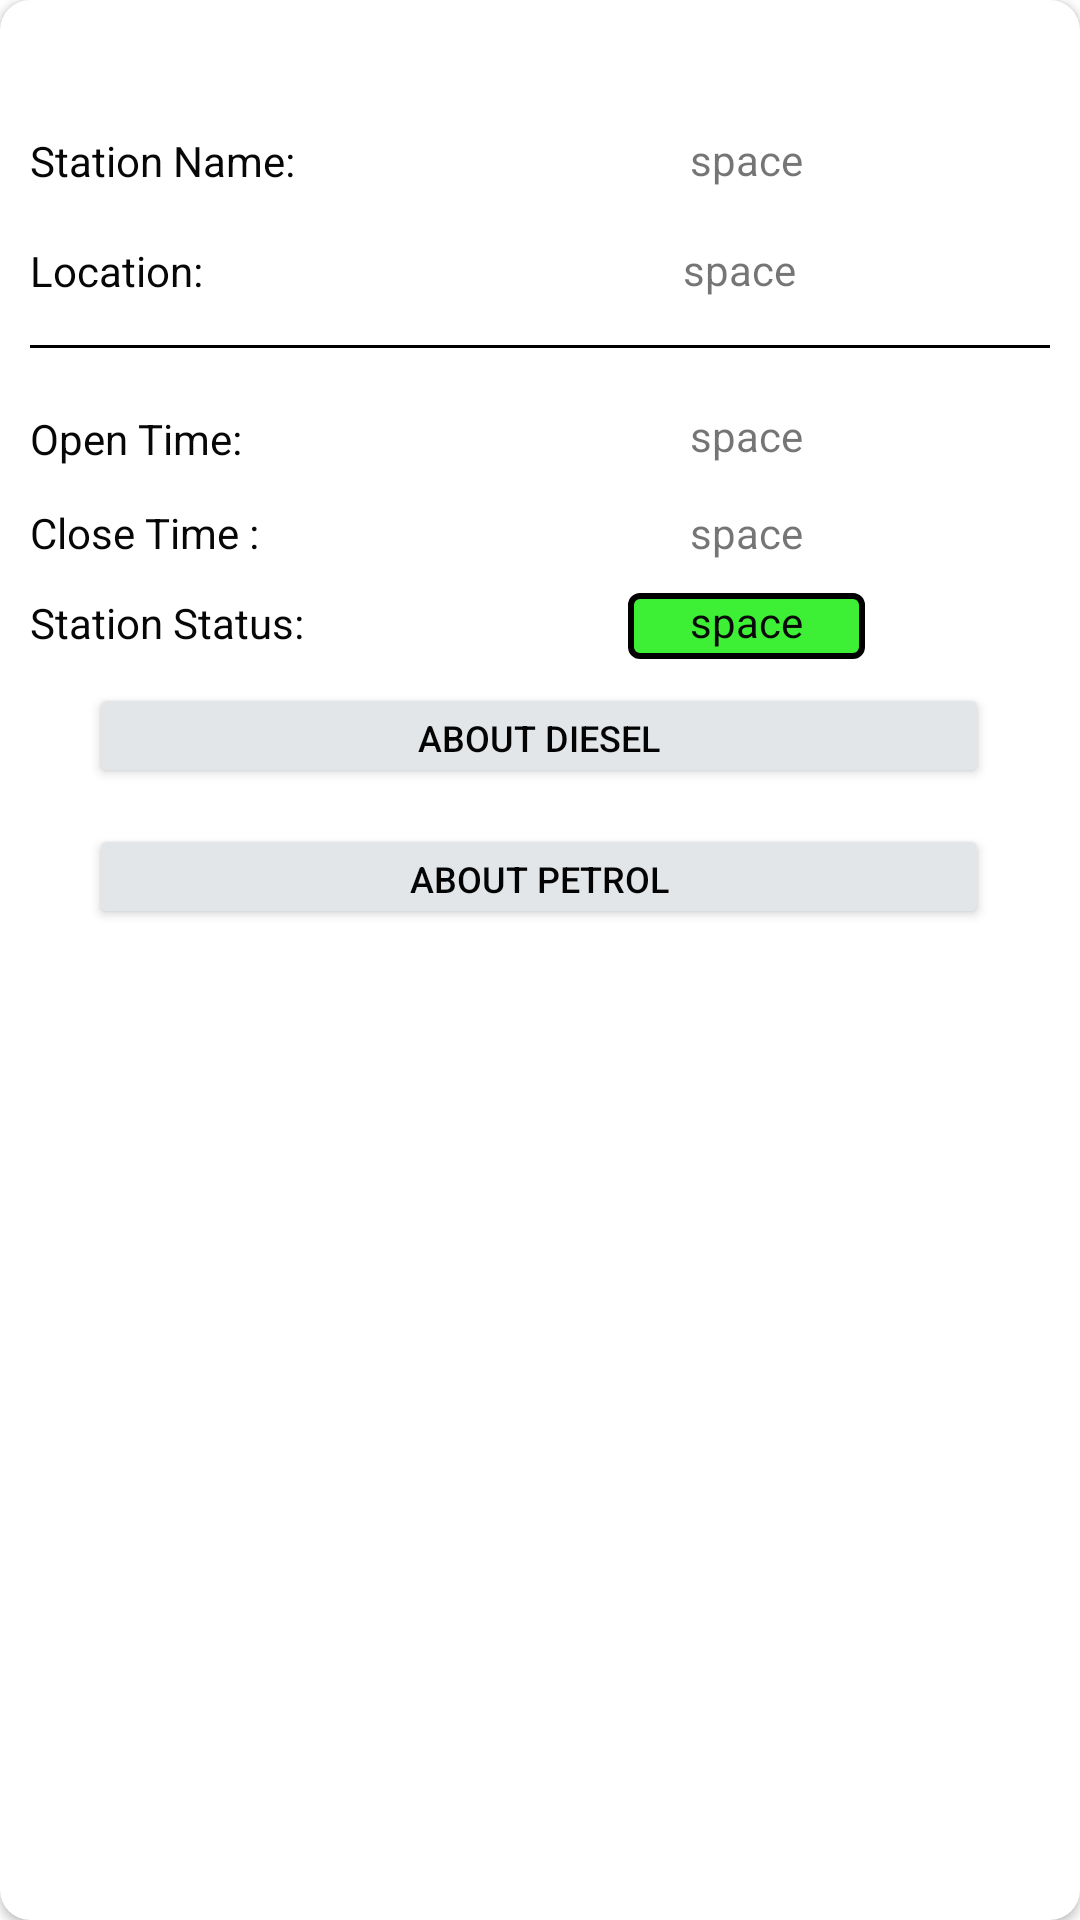

The Android layout XML behind this screen, and the referenced resources:
<!-- AndroidManifest.xml: application theme Theme.Fuelmanagementmobileapp -->
<!-- res/layout/single_view_station_layout.xml -->
<?xml version="1.0" encoding="utf-8"?>
<androidx.cardview.widget.CardView xmlns:android="http://schemas.android.com/apk/res/android"
    xmlns:app="http://schemas.android.com/apk/res-auto"
    xmlns:tools="http://schemas.android.com/tools"
    android:id="@+id/fuel_station_list_card_view"
    android:layout_width="match_parent"
    android:layout_height="wrap_content"
    android:layout_marginHorizontal="20dp"
    android:layout_marginVertical="10dp"
    android:elevation="6dp"
    app:cardCornerRadius="10dp"

    >

    <androidx.constraintlayout.widget.ConstraintLayout
        android:layout_width="match_parent"
        android:layout_height="300dp"
        android:layout_margin="10dp"

        >

        <View
            android:id="@+id/view2"
            android:layout_width="match_parent"
            android:layout_height="1dp"
            android:background="#000"
            app:layout_constraintBottom_toBottomOf="parent"
            app:layout_constraintEnd_toEndOf="parent"
            app:layout_constraintStart_toStartOf="parent"
            app:layout_constraintTop_toTopOf="parent"
            app:layout_constraintVertical_bias="0.351"
            tools:ignore="MissingConstraints" />

        <Button
            android:id="@+id/fuel_diesel_btn"
            android:layout_width="300dp"
            android:layout_height="35dp"
            android:text="@string/diseal"
            android:textColor="#040404"
            android:textSize="12sp"
            app:backgroundTint="@color/back_ground_colour"
            app:layout_constraintBottom_toBottomOf="parent"
            app:layout_constraintEnd_toEndOf="parent"
            app:layout_constraintHorizontal_bias="0.49"
            app:layout_constraintStart_toStartOf="parent"
            app:layout_constraintTop_toTopOf="parent"
            app:layout_constraintVertical_bias="0.822" />

        <Button
            android:id="@+id/fuel_petrol_btn"
            android:layout_width="300dp"
            android:layout_height="35dp"
            android:layout_marginTop="12dp"
            android:text="@string/petrol"
            android:textColor="#040404"
            android:textSize="12sp"
            app:backgroundTint="@color/back_ground_colour"
            app:layout_constraintEnd_toEndOf="@+id/fuel_diesel_btn"
            app:layout_constraintTop_toBottomOf="@+id/fuel_diesel_btn" />

        <TextView
            android:id="@+id/station_name_id"
            android:layout_width="wrap_content"
            android:layout_height="wrap_content"
            android:layout_marginTop="24dp"
            android:layout_marginBottom="24dp"
            android:text="@string/space"
            android:textSize="14sp"
            app:layout_constraintBottom_toBottomOf="parent"
            app:layout_constraintEnd_toEndOf="parent"
            app:layout_constraintHorizontal_bias="0.728"
            app:layout_constraintStart_toStartOf="parent"
            app:layout_constraintTop_toTopOf="parent"
            app:layout_constraintVertical_bias="0.042" />

        <TextView
            android:id="@+id/station_location_id"
            android:layout_width="wrap_content"
            android:layout_height="20dp"
            android:layout_marginHorizontal="20dp"
            android:layout_marginVertical="10dp"
            android:text="@string/space"
            android:textAlignment="center"
            android:textSize="14sp"
            app:layout_constraintBottom_toBottomOf="parent"
            app:layout_constraintEnd_toEndOf="parent"
            app:layout_constraintHorizontal_bias="0.753"
            app:layout_constraintStart_toStartOf="parent"
            app:layout_constraintTop_toTopOf="parent"
            app:layout_constraintVertical_bias="0.232" />

        <TextView
            android:id="@+id/station_open_id"
            android:layout_width="wrap_content"
            android:layout_height="wrap_content"
            android:layout_marginTop="24dp"
            android:text="@string/space"
            android:textSize="14sp"
            app:layout_constraintBottom_toBottomOf="parent"
            app:layout_constraintEnd_toEndOf="parent"
            app:layout_constraintHorizontal_bias="0.728"
            app:layout_constraintStart_toStartOf="parent"
            app:layout_constraintTop_toTopOf="parent"
            app:layout_constraintVertical_bias="0.396" />

        <TextView
            android:id="@+id/station_close_id"
            android:layout_width="wrap_content"
            android:layout_height="wrap_content"
            android:layout_marginTop="24dp"
            android:text="@string/space"
            android:textSize="14sp"
            app:layout_constraintBottom_toBottomOf="parent"
            app:layout_constraintEnd_toEndOf="parent"
            app:layout_constraintHorizontal_bias="0.728"
            app:layout_constraintStart_toStartOf="parent"
            app:layout_constraintTop_toTopOf="parent"
            app:layout_constraintVertical_bias="0.521" />

        <TextView
            android:id="@+id/station_status"
            android:layout_width="79dp"
            android:layout_height="22dp"
            android:layout_marginTop="24dp"
            android:background="@drawable/text_view_green_coner"
            android:text="@string/space"
            android:textAlignment="center"
            android:textColor="#090909"
            android:textSize="14sp"
            app:layout_constraintBottom_toBottomOf="parent"
            app:layout_constraintEnd_toEndOf="parent"
            app:layout_constraintHorizontal_bias="0.764"
            app:layout_constraintStart_toStartOf="parent"
            app:layout_constraintTop_toTopOf="parent"
            app:layout_constraintVertical_bias="0.645" />

        <TextView
            android:id="@+id/olt_1"
            android:layout_width="wrap_content"
            android:layout_height="wrap_content"
            android:text="@string/station_name"
            android:textColor="#070707"
            app:layout_constraintBottom_toBottomOf="parent"
            app:layout_constraintHorizontal_bias="0.107"
            app:layout_constraintStart_toStartOf="parent"
            app:layout_constraintTop_toTopOf="parent"
            app:layout_constraintVertical_bias="0.121" />

        <TextView
            android:id="@+id/olt_3"
            android:layout_width="wrap_content"
            android:layout_height="wrap_content"
            android:text="@string/open_time"
            android:textColor="#070707"
            app:layout_constraintBottom_toBottomOf="parent"
            app:layout_constraintStart_toStartOf="parent"
            app:layout_constraintTop_toTopOf="parent"
            app:layout_constraintVertical_bias="0.451" />

        <TextView
            android:id="@+id/olt_4"
            android:layout_width="wrap_content"
            android:layout_height="wrap_content"
            android:text="@string/close_time"
            android:textColor="#070707"
            app:layout_constraintBottom_toBottomOf="parent"
            app:layout_constraintStart_toStartOf="parent"
            app:layout_constraintTop_toTopOf="parent"
            app:layout_constraintVertical_bias="0.562" />

        <TextView
            android:id="@+id/olt_5"
            android:layout_width="wrap_content"
            android:layout_height="wrap_content"
            android:text="@string/station_status"
            android:textColor="#070707"
            app:layout_constraintBottom_toBottomOf="parent"
            app:layout_constraintStart_toStartOf="parent"
            app:layout_constraintTop_toTopOf="parent"
            app:layout_constraintVertical_bias="0.669" />

        <TextView
            android:id="@+id/olt_2"
            android:layout_width="wrap_content"
            android:layout_height="wrap_content"
            android:text="@string/station_location"
            android:textColor="#070707"
            app:layout_constraintBottom_toBottomOf="parent"
            app:layout_constraintStart_toStartOf="parent"
            app:layout_constraintTop_toTopOf="parent"
            app:layout_constraintVertical_bias="0.252" />

    </androidx.constraintlayout.widget.ConstraintLayout>


</androidx.cardview.widget.CardView>
<!-- resources referenced by this layout -->
<resources>
  <color name="back_ground_colour">#e3e6e8</color>
  <!-- drawable text_view_green_coner (drawable) -->
  <?xml version="1.0" encoding="utf-8"?>
  <shape
      xmlns:android="http://schemas.android.com/apk/res/android"
      android:shape="rectangle">
  
      <corners android:radius="3dp" />
  
      
      <stroke android:width="2dp" android:color="#FF000000" />
  
      
      <solid android:color="#3ef035" />
  
  </shape>
  <string name="close_time">Close Time :</string>
  <string name="diseal">About Diesel</string>
  <string name="open_time">Open Time:</string>
  <string name="petrol">About Petrol</string>
  <string name="space">space</string>
  <string name="station_location">Location:</string>
  <string name="station_name">Station Name:</string>
  <string name="station_status">Station Status:</string>
  <style name="Theme.Fuelmanagementmobileapp" parent="Theme.MaterialComponents.DayNight.DarkActionBar">
          
          <item name="colorPrimary">#757474</item>   
  
          <item name="colorPrimaryVariant">@color/purple_700</item>
          <item name="colorOnPrimary">@color/white</item>
          
          <item name="colorSecondary">@color/teal_200</item>
          <item name="colorSecondaryVariant">@color/teal_700</item>
          <item name="colorOnSecondary">@color/black</item>
          
          <item name="android:statusBarColor" tools:targetApi="l">?attr/colorPrimaryVariant</item>
          
      </style>
  <color name="purple_700">#FF3700B3</color>
  <color name="white">#FFFFFFFF</color>
  <color name="teal_200">#FF03DAC5</color>
  <color name="teal_700">#FF018786</color>
  <color name="black">#FF000000</color>
</resources>
